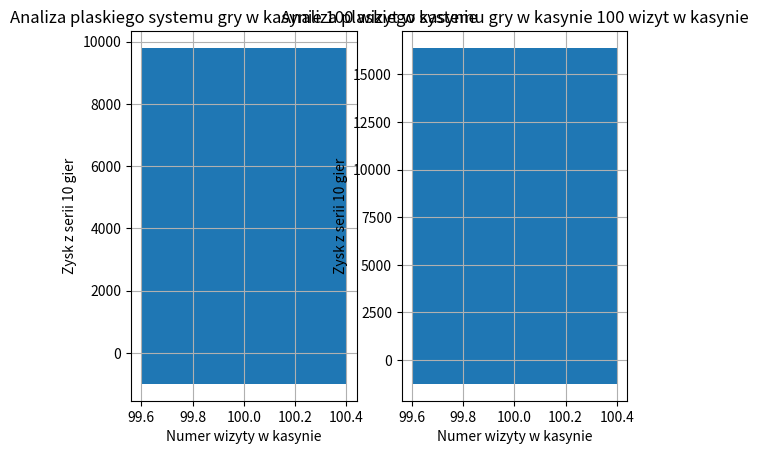

Reproduce this figure in Python.
'''
W co celujemy
 1 - wybieramy określoną liczbę
 2 - wybieramy czerwone/czarne kolory
 3 - wybieramy parzystą/nieparzysta liczbe
 4 - wybieramy liczbe z tuzinów
 5- wybieramy dwa numery
 6 - wybieramy trzy numery
 7 - wybieramy cztery numery
 8 - wybieramy sześć numerów
Ratio Win
 35:1- trafiamy określoną liczbę
 2:1 - trafiamy czerwony/czarny kolor
 2:1 - trafiamy parzystą/nieparzystą liczbe
 3:1 - trafiamy liczbe z określonego tuzina
 18:1 - trafiamy dwie liczby
 12:1 - trafiamy trzy liczby
 6:1 - trafiamy sześć numberóœ
 
'''
import numpy as np
import random as rnd
import matplotlib.pyplot as plt
import statistics as st
import math

startowa_suma = 1000
liczba_gier = 10
ratiowin = 35
ruletka = np.arange(0,37)


parzyste_pola = ruletka[ruletka %2 ==0]
nieparzyste_pola = ruletka[ruletka%2==1]
czerwone = np.array([32,19,21,25,34,27,36,30,23,5,16,1,14,9,18,7,12,3])
czarne = np.array([15,4,2,17,6,13,11,8,10,24,33,20,31,22,29,28,35,26])

'''
Teraz będziemy definiować rodzaj obstawiania
Płaski system - zawsze taka sama kwota
Progresja - system będzie się zwiększał
Martyngał - podwajamy kwote aby nadrobić straty
'''



def obstawienie(wybor):
	wyborobstawiania = {
		1: 35,
		2: 1,
		3: 1,
		4: 2,
		5: 17,
		6: 11,
		7: 8,
		8: 5,
	}
	return wyborobstawiania.get(wybor,null)
# plaski system z obstawianiem jednego numeru wygrana odchodzimy
def flat_system(kwota_startowa,liczbagier,ratiowin):
	# Wybieramy liczbe z zakresu od 1 do 36
	gracz_wybor = rnd.randint(0,36)
	ruletka_losowanie = np.random.randint(0,36,liczbagier)
	stawka = kwota_startowa/liczbagier
	for losowanie in ruletka_losowanie:
		if gracz_wybor == losowanie:
			kwota_startowa +=(ratiowin*stawka)
			
		else:
			kwota_startowa -=stawka
	return kwota_startowa
def martingale_system(kwota_startowa,liczbagier,ratiowin):
	#gracz_wybor = rnd.randint(0,36)
	ruletka_losowanie = np.random.randint(0,36,liczbagier)
	# Suma szeregu geometrycznego
	geom_sum = (1-math.pow(2,liczbagier))/(1-2)
	stawka = kwota_startowa/geom_sum
	for losowanie in ruletka_losowanie:
		if losowanie%2==0:
			kwota_startowa += (ratiowin*stawka)
		else:
			kwota_startowa =-stawka
			stawka = stawka *2
	return kwota_startowa


# Tworzymy tablice wyników
wyniki_gry_system_plaski = []
wyniki_gry_system_martingale = []
# Generujemy liczbe testów jako rozmiar tablicy wyniki_gry
liczbatestow = 100
testy = np.arange(1,liczbatestow+1)
for test in range(0,liczbatestow):
	flatprofit = flat_system(startowa_suma,liczba_gier,35)-startowa_suma
	martingaleprofit = martingale_system(startowa_suma,liczba_gier,35)-startowa_suma
	wyniki_gry_system_plaski.append(flatprofit)
	wyniki_gry_system_martingale.append(martingaleprofit)
wyniki_gry_system_plaski = np.array(wyniki_gry_system_plaski)
wyniki_gry_system_martingale = np.array(wyniki_gry_system_martingale)

fig = plt.figure()

plt.subplot(1, 2, 1)
plt.bar(liczbatestow, wyniki_gry_system_plaski)
plt.xlabel('Numer wizyty w kasynie')
plt.ylabel('Zysk z serii 10 gier')
plt.title('Analiza plaskiego systemu gry w kasynie '+str(liczbatestow)+" wizyt w kasynie")
plt.grid()


plt.subplot(1, 2, 2)
plt.bar(liczbatestow, wyniki_gry_system_martingale)
plt.xlabel('Numer wizyty w kasynie')
plt.ylabel('Zysk z serii 10 gier')
plt.title('Analiza plaskiego systemu gry w kasynie '+str(liczbatestow)+" wizyt w kasynie")
plt.grid()


plt.show()

